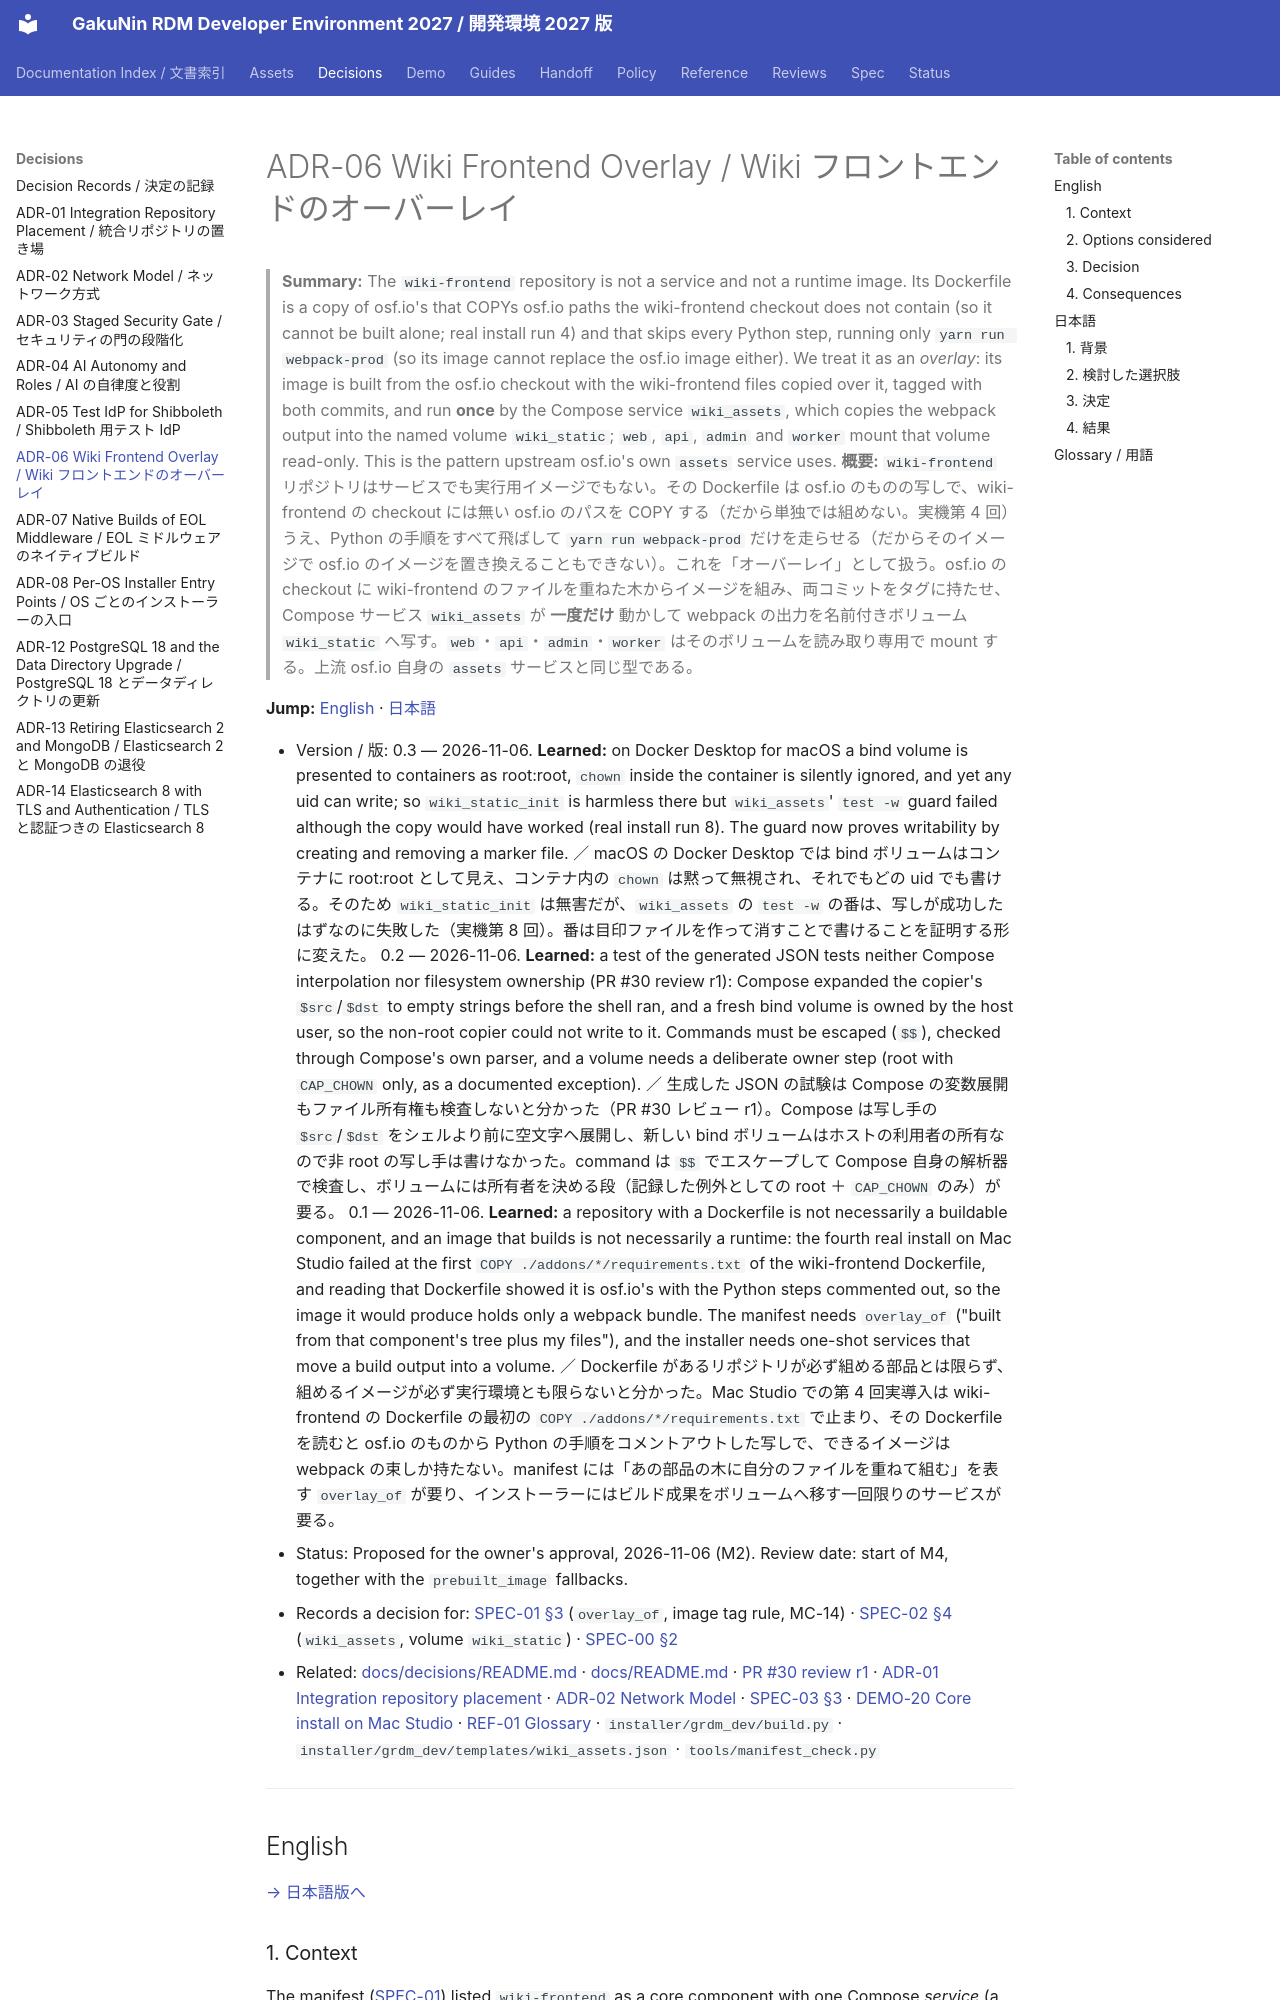

repository: RCOSDP/RDM-developer-guide · page: decisions/ADR-06_Wiki_Frontend_Overlay/index.html · generator: mkdocs

# ADR-06 Wiki Frontend Overlay / Wiki フロントエンドのオーバーレイ

> **Summary:** The `wiki-frontend` repository is not a service and not a runtime image. Its Dockerfile is a copy of osf.io's that COPYs osf.io paths the wiki-frontend checkout does not contain (so it cannot be built alone; real install run 4) and that skips every Python step, running only `yarn run webpack-prod` (so its image cannot replace the osf.io image either). We treat it as an *overlay*: its image is built from the osf.io checkout with the wiki-frontend files copied over it, tagged with both commits, and run **once** by the Compose service `wiki_assets`, which copies the webpack output into the named volume `wiki_static`; `web`, `api`, `admin` and `worker` mount that volume read-only. This is the pattern upstream osf.io's own `assets` service uses.
> **概要:** `wiki-frontend` リポジトリはサービスでも実行用イメージでもない。その Dockerfile は osf.io のものの写しで、wiki-frontend の checkout には無い osf.io のパスを COPY する（だから単独では組めない。実機第 4 回）うえ、Python の手順をすべて飛ばして `yarn run webpack-prod` だけを走らせる（だからそのイメージで osf.io のイメージを置き換えることもできない）。これを「オーバーレイ」として扱う。osf.io の checkout に wiki-frontend のファイルを重ねた木からイメージを組み、両コミットをタグに持たせ、Compose サービス `wiki_assets` が **一度だけ** 動かして webpack の出力を名前付きボリューム `wiki_static` へ写す。`web`・`api`・`admin`・`worker` はそのボリュームを読み取り専用で mount する。上流 osf.io 自身の `assets` サービスと同じ型である。

**Jump:** [English](#english) · [日本語](#japanese)

- Version / 版: 0.3 — 2026-11-06. **Learned:** on Docker Desktop for macOS a bind volume is presented to containers as root:root, `chown` inside the container is silently ignored, and yet any uid can write; so `wiki_static_init` is harmless there but `wiki_assets`' `test -w` guard failed although the copy would have worked (real install run 8). The guard now proves writability by creating and removing a marker file. ／ macOS の Docker Desktop では bind ボリュームはコンテナに root:root として見え、コンテナ内の `chown` は黙って無視され、それでもどの uid でも書ける。そのため `wiki_static_init` は無害だが、`wiki_assets` の `test -w` の番は、写しが成功したはずなのに失敗した（実機第 8 回）。番は目印ファイルを作って消すことで書けることを証明する形に変えた。
  0.2 — 2026-11-06. **Learned:** a test of the generated JSON tests neither Compose interpolation nor filesystem ownership (PR #30 review r1): Compose expanded the copier's `$src`/`$dst` to empty strings before the shell ran, and a fresh bind volume is owned by the host user, so the non-root copier could not write to it. Commands must be escaped (`$$`), checked through Compose's own parser, and a volume needs a deliberate owner step (root with `CAP_CHOWN` only, as a documented exception). ／ 生成した JSON の試験は Compose の変数展開もファイル所有権も検査しないと分かった（PR #30 レビュー r1）。Compose は写し手の `$src`/`$dst` をシェルより前に空文字へ展開し、新しい bind ボリュームはホストの利用者の所有なので非 root の写し手は書けなかった。command は `$$` でエスケープして Compose 自身の解析器で検査し、ボリュームには所有者を決める段（記録した例外としての root ＋ `CAP_CHOWN` のみ）が要る。
  0.1 — 2026-11-06. **Learned:** a repository with a Dockerfile is not necessarily a buildable component, and an image that builds is not necessarily a runtime: the fourth real install on Mac Studio failed at the first `COPY ./addons/*/requirements.txt` of the wiki-frontend Dockerfile, and reading that Dockerfile showed it is osf.io's with the Python steps commented out, so the image it would produce holds only a webpack bundle. The manifest needs `overlay_of` ("built from that component's tree plus my files"), and the installer needs one-shot services that move a build output into a volume. ／ Dockerfile があるリポジトリが必ず組める部品とは限らず、組めるイメージが必ず実行環境とも限らないと分かった。Mac Studio での第 4 回実導入は wiki-frontend の Dockerfile の最初の `COPY ./addons/*/requirements.txt` で止まり、その Dockerfile を読むと osf.io のものから Python の手順をコメントアウトした写しで、できるイメージは webpack の束しか持たない。manifest には「あの部品の木に自分のファイルを重ねて組む」を表す `overlay_of` が要り、インストーラーにはビルド成果をボリュームへ移す一回限りのサービスが要る。
- Status: Proposed for the owner's approval, 2026-11-06 (M2). Review date: start of M4, together with the `prebuilt_image` fallbacks.
- Records a decision for: [SPEC-01 §3](../spec/01_manifest.md#english) (`overlay_of`, image tag rule, MC-14) · [SPEC-02 §4](../spec/02_installer_cli.md#2-en-ports) (`wiki_assets`, volume `wiki_static`) · [SPEC-00 §2](../spec/00_overview.md#english)
- Related: [docs/decisions/README.md](README.md) · [docs/README.md](../README.md) · [PR #30 review r1](../reviews/2026-11-06_RDM-developer-guide_PR30_Wiki_Overlay_r1.md) · [ADR-01 Integration repository placement](ADR-01_Integration_Repository_Placement.md) · [ADR-02 Network Model](ADR-02_Network_Model.md) · [SPEC-03 §3](../spec/03_security_gate.md#english) · [DEMO-20 Core install on Mac Studio](../demo/20_core_install_mac_studio.md) · [REF-01 Glossary](../reference/REF-01_Glossary.md) · `installer/grdm_dev/build.py` · `installer/grdm_dev/templates/wiki_assets.json` · `tools/manifest_check.py`

---

<a id="english"></a>
## English

[→ 日本語版へ](#japanese)
